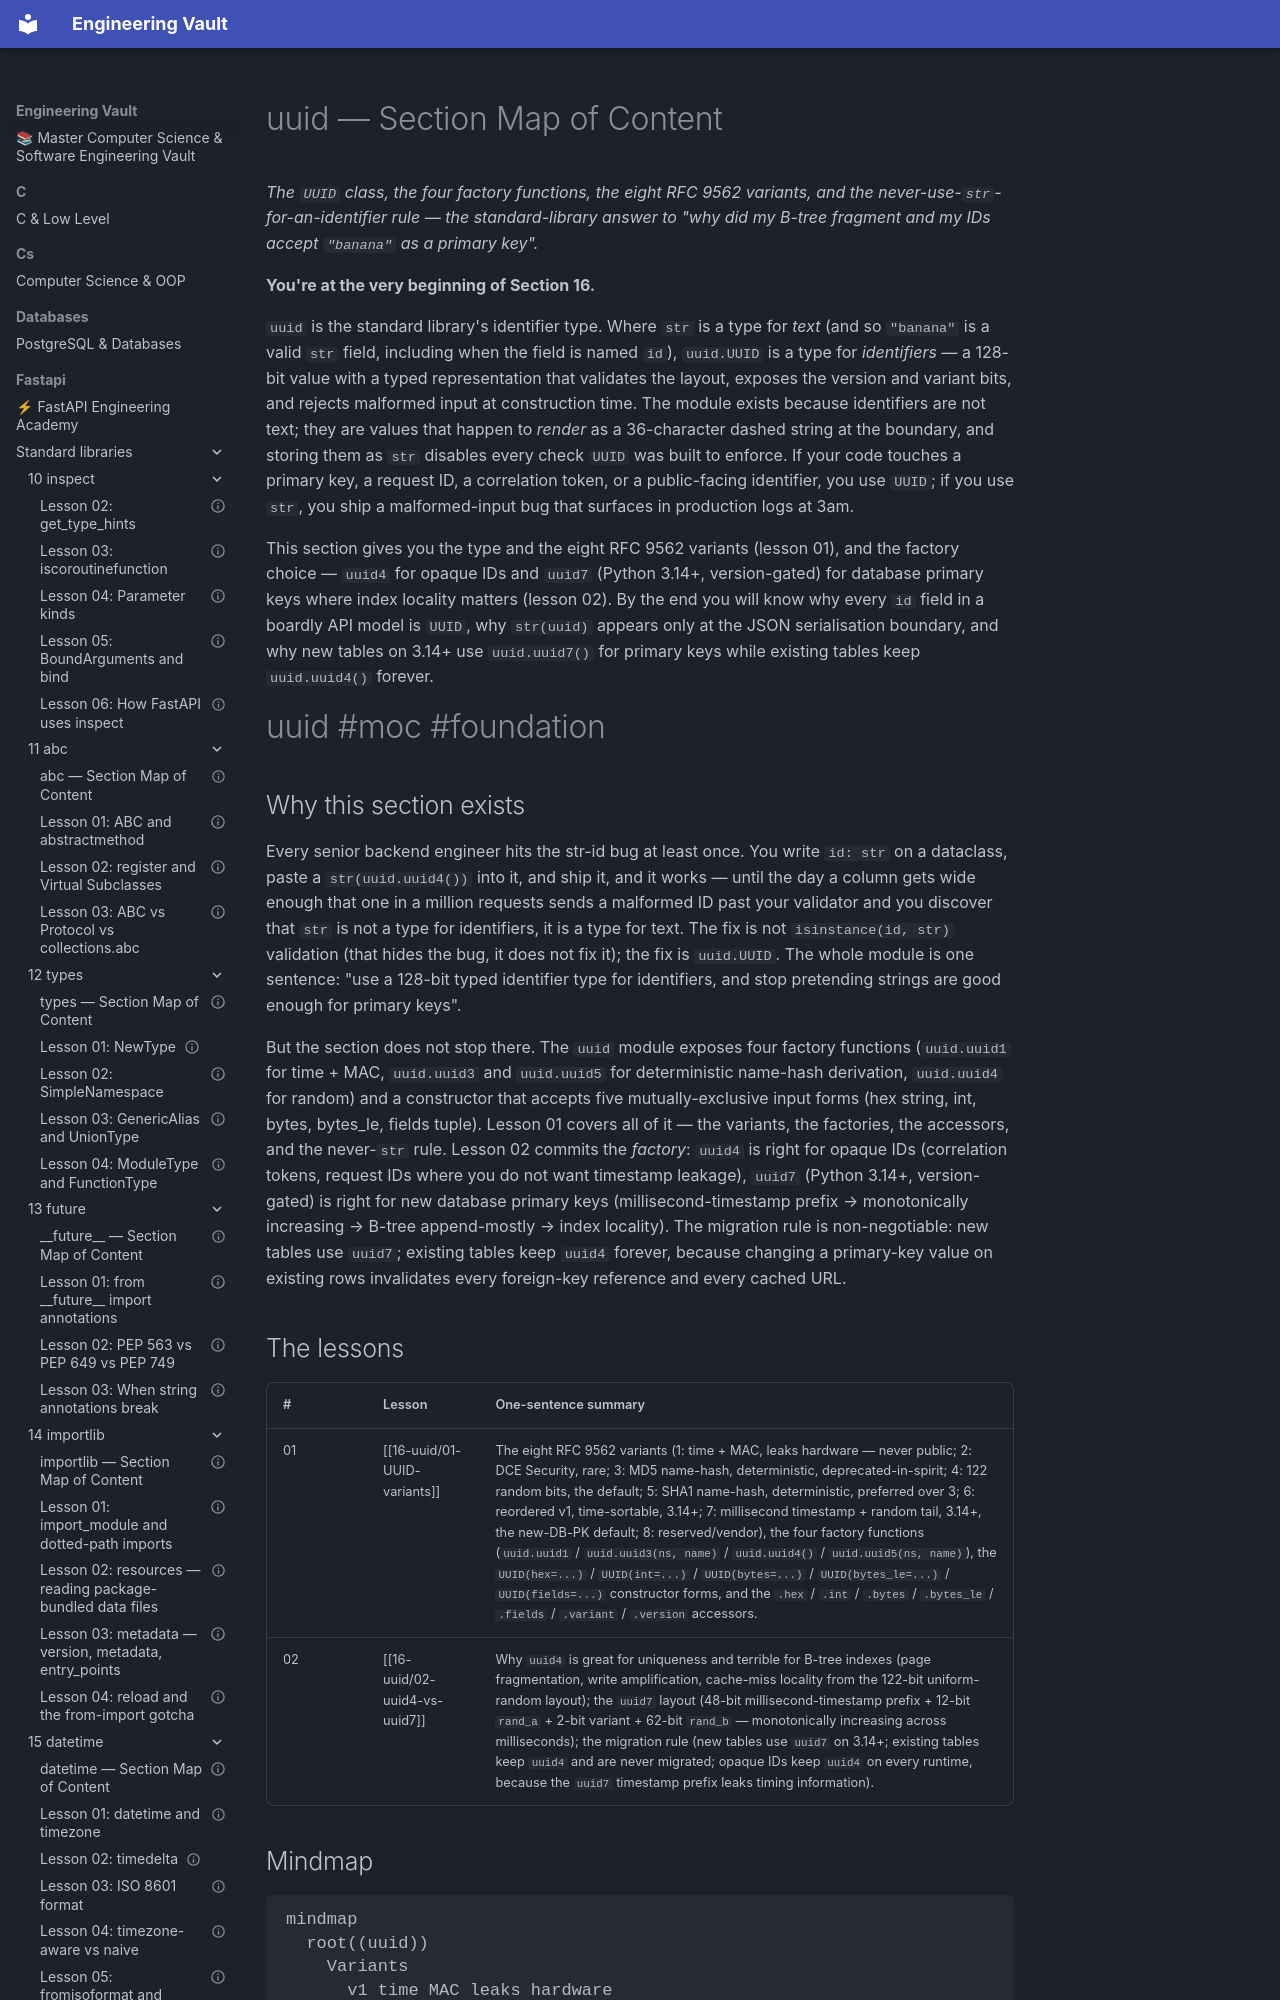

repository: Saff9/engineering-vault · page: fastapi/standard-libraries/16-uuid/00-uuid-MOC/index.html · generator: mkdocs

---
title: "uuid — Section Map of Content"
aliases:
 - uuid MOC
 - 16-uuid MOC
tags:
 - uuid
 - moc
 - foundation
status: complete
course_level: intermediate
difficulty: intermediate
estimated_time: "1–1.5 hours across 2 lessons"
prerequisites:
 - "[[01-typing/01-Type-Hints-Basics]]"
 - "[[06-dataclasses/01-dataclass-Basics]]"
---

# uuid — Section Map of Content

*The `UUID` class, the four factory functions, the eight RFC 9562 variants, and the never-use-`str`-for-an-identifier rule — the standard-library answer to "why did my B-tree fragment and my IDs accept `"banana"` as a primary key".*

**You're at the very beginning of Section 16.**

`uuid` is the standard library's identifier type. Where `str` is a type for *text* (and so `"banana"` is a valid `str` field, including when the field is named `id`), `uuid.UUID` is a type for *identifiers* — a 128-bit value with a typed representation that validates the layout, exposes the version and variant bits, and rejects malformed input at construction time. The module exists because identifiers are not text; they are values that happen to *render* as a 36-character dashed string at the boundary, and storing them as `str` disables every check `UUID` was built to enforce. If your code touches a primary key, a request ID, a correlation token, or a public-facing identifier, you use `UUID`; if you use `str`, you ship a malformed-input bug that surfaces in production logs at 3am.

This section gives you the type and the eight RFC 9562 variants (lesson 01), and the factory choice — `uuid4` for opaque IDs and `uuid7` (Python 3.14+, version-gated) for database primary keys where index locality matters (lesson 02). By the end you will know why every `id` field in a boardly API model is `UUID`, why `str(uuid)` appears only at the JSON serialisation boundary, and why new tables on 3.14+ use `uuid.uuid7()` for primary keys while existing tables keep `uuid.uuid4()` forever.

#uuid #moc #foundation

## Why this section exists

Every senior backend engineer hits the str-id bug at least once. You write `id: str` on a dataclass, paste a `str(uuid.uuid4())` into it, and ship it, and it works — until the day a column gets wide enough that one in a million requests sends a malformed ID past your validator and you discover that `str` is not a type for identifiers, it is a type for text. The fix is not `isinstance(id, str)` validation (that hides the bug, it does not fix it); the fix is `uuid.UUID`. The whole module is one sentence: "use a 128-bit typed identifier type for identifiers, and stop pretending strings are good enough for primary keys".

But the section does not stop there. The `uuid` module exposes four factory functions (`uuid.uuid1` for time + MAC, `uuid.uuid3` and `uuid.uuid5` for deterministic name-hash derivation, `uuid.uuid4` for random) and a constructor that accepts five mutually-exclusive input forms (hex string, int, bytes, bytes_le, fields tuple). Lesson 01 covers all of it — the variants, the factories, the accessors, and the never-`str` rule. Lesson 02 commits the *factory*: `uuid4` is right for opaque IDs (correlation tokens, request IDs where you do not want timestamp leakage), `uuid7` (Python 3.14+, version-gated) is right for new database primary keys (millisecond-timestamp prefix → monotonically increasing → B-tree append-mostly → index locality). The migration rule is non-negotiable: new tables use `uuid7`; existing tables keep `uuid4` forever, because changing a primary-key value on existing rows invalidates every foreign-key reference and every cached URL.
